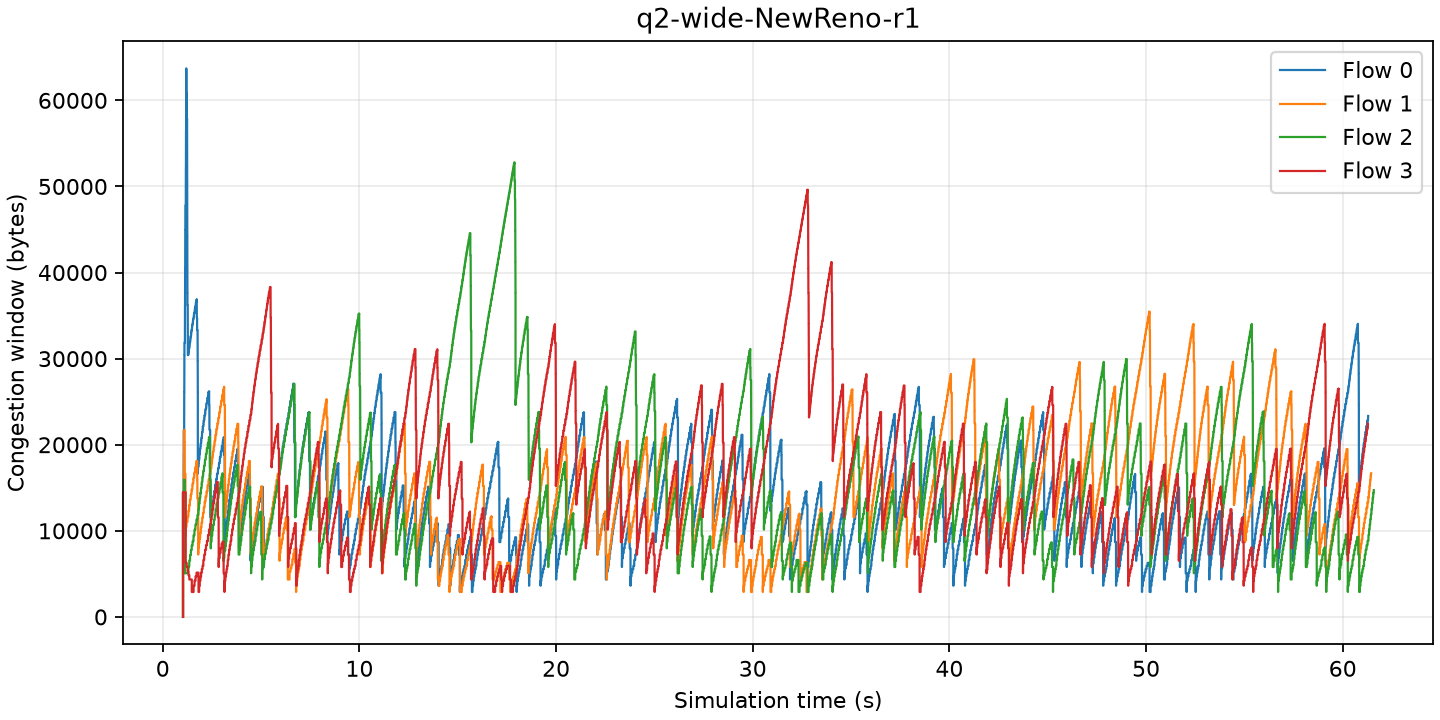

Values plotted in this chart, from the file beside it:
time_s, flow, old_cwnd_bytes, cwnd_bytes
1.028, 0, 0, 14480
1.029, 1, 0, 14480
1.03, 2, 0, 14480
1.031, 3, 0, 14480
1.058, 0, 14480, 15928
1.06, 0, 15928, 17376
1.062, 0, 17376, 18824
1.065, 0, 18824, 20272
1.067, 0, 20272, 21720
1.068, 1, 14480, 15928
1.072, 1, 15928, 17376
1.074, 1, 17376, 18824
1.077, 1, 18824, 20272
1.079, 1, 20272, 21720
1.081, 2, 14480, 15928
1.087, 0, 21720, 23168
1.09, 0, 23168, 24616
1.092, 0, 24616, 26064
1.094, 0, 26064, 27512
1.097, 0, 27512, 28960
1.099, 0, 28960, 30408
1.102, 0, 30408, 31856
1.106, 1, 21720, 20272
1.115, 1, 20272, 19548
1.116, 1, 19548, 18824
1.117, 1, 18824, 18100
1.118, 1, 18100, 17376
1.12, 1, 17376, 16652
1.122, 2, 15928, 11584
1.123, 2, 11584, 5068
1.126, 0, 31856, 33304
1.128, 0, 33304, 34752
1.13, 0, 34752, 36200
1.133, 0, 36200, 37648
1.135, 0, 37648, 39096
1.138, 0, 39096, 40544
1.14, 0, 40544, 41992
1.142, 0, 41992, 43440
1.145, 0, 43440, 44888
1.147, 0, 44888, 46336
1.15, 0, 46336, 47784
1.151, 1, 16652, 15928
1.152, 1, 15928, 15204
1.153, 1, 15204, 9412
1.153, 1, 9412, 9634
1.156, 1, 9634, 9851
1.158, 1, 9851, 10063
1.16, 1, 10063, 10271
1.163, 1, 10271, 10475
1.168, 3, 14480, 6275
1.17, 0, 47784, 49232
1.172, 0, 49232, 50680
1.175, 0, 50680, 52128
1.177, 0, 52128, 53576
1.18, 0, 53576, 55024
1.182, 0, 55024, 56472
1.184, 0, 56472, 57920
1.187, 0, 57920, 59368
1.189, 0, 59368, 60816
1.192, 0, 60816, 62264
... 25,334 more rows
